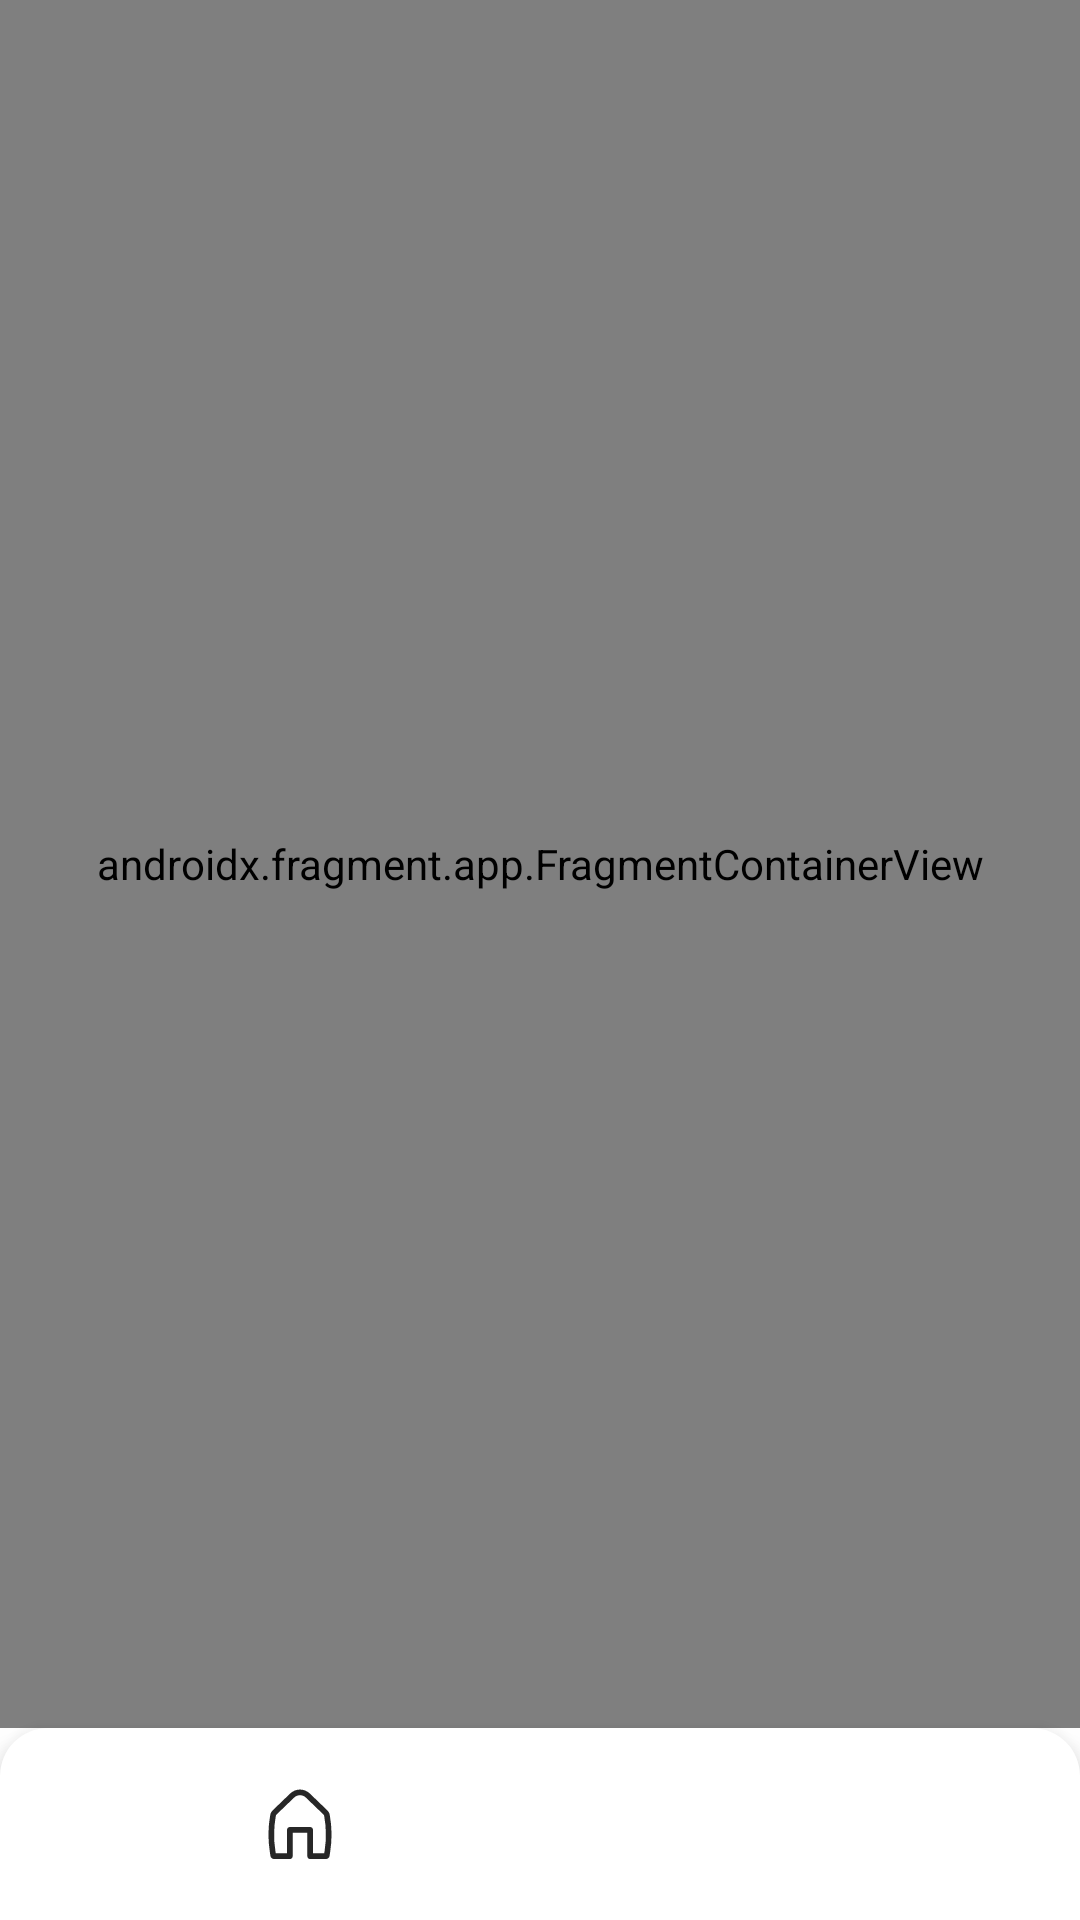

Android layout source for this screen:
<!-- AndroidManifest.xml: application theme Theme.SkillCinema -->
<!-- res/layout/content_navigation.xml -->
<?xml version="1.0" encoding="utf-8"?>
<androidx.constraintlayout.widget.ConstraintLayout xmlns:android="http://schemas.android.com/apk/res/android"
    xmlns:app="http://schemas.android.com/apk/res-auto"
    android:layout_width="match_parent"
    android:layout_height="match_parent"
    app:layout_behavior="@string/appbar_scrolling_view_behavior">

    <androidx.fragment.app.FragmentContainerView
        android:id="@+id/nav_host_fragment_content_navigation"
        android:name="androidx.navigation.fragment.NavHostFragment"
        android:layout_width="0dp"
        android:layout_height="0dp"
        app:defaultNavHost="true"
        app:layout_constraintBottom_toTopOf="@id/bottom_navigation"
        app:layout_constraintEnd_toEndOf="parent"
        app:layout_constraintStart_toStartOf="parent"
        app:layout_constraintTop_toTopOf="parent"
        app:navGraph="@navigation/nav_graph" />

    <com.google.android.material.bottomnavigation.BottomNavigationView
        android:id="@+id/bottom_navigation"
        android:layout_width="match_parent"
        android:layout_height="64dp"
        android:layout_alignParentBottom="true"
        android:layout_gravity="bottom"
        android:background="@drawable/bottom_menu_background"
        android:paddingHorizontal="60dp"
        app:itemIconTint="@color/grey_4"
        app:itemTextColor="@color/grey_4"
        app:layout_constraintBottom_toBottomOf="parent"
        app:layout_constraintEnd_toEndOf="parent"
        app:layout_constraintStart_toStartOf="parent"
        app:labelVisibilityMode="unlabeled"
        app:menu="@menu/bottom_menu" />

</androidx.constraintlayout.widget.ConstraintLayout>
<!-- resources referenced by this layout -->
<resources>
  <color name="grey_4">#FF272727</color>
  <!-- drawable bottom_menu_background (drawable) -->
  <?xml version="1.0" encoding="utf-8"?>
  <shape xmlns:android="http://schemas.android.com/apk/res/android">
      <corners
          android:bottomLeftRadius="0dp"
          android:bottomRightRadius="0dp"
          android:topLeftRadius="16dp"
          android:topRightRadius="16dp" />
      <solid android:color="@color/white" />
  </shape>
  <style name="Theme.SkillCinema" parent="Theme.MaterialComponents.DayNight.NoActionBar">
          
          <item name="colorPrimary">@color/purple_500</item>
          <item name="colorPrimaryVariant">@color/purple_700</item>
          <item name="colorOnPrimary">@color/white</item>
          
          <item name="colorSecondary">@color/teal_200</item>
          <item name="colorSecondaryVariant">@color/teal_700</item>
          <item name="colorOnSecondary">@color/black</item>
          
          <item name="android:statusBarColor">?attr/colorPrimaryVariant</item>
          
      </style>
  <color name="white">#FFFFFFFF</color>
  <color name="purple_500">#FF6200EE</color>
  <color name="purple_700">#FF3700B3</color>
  <color name="teal_200">#FF03DAC5</color>
  <color name="teal_700">#FF018786</color>
  <color name="black">#FF000000</color>
</resources>
